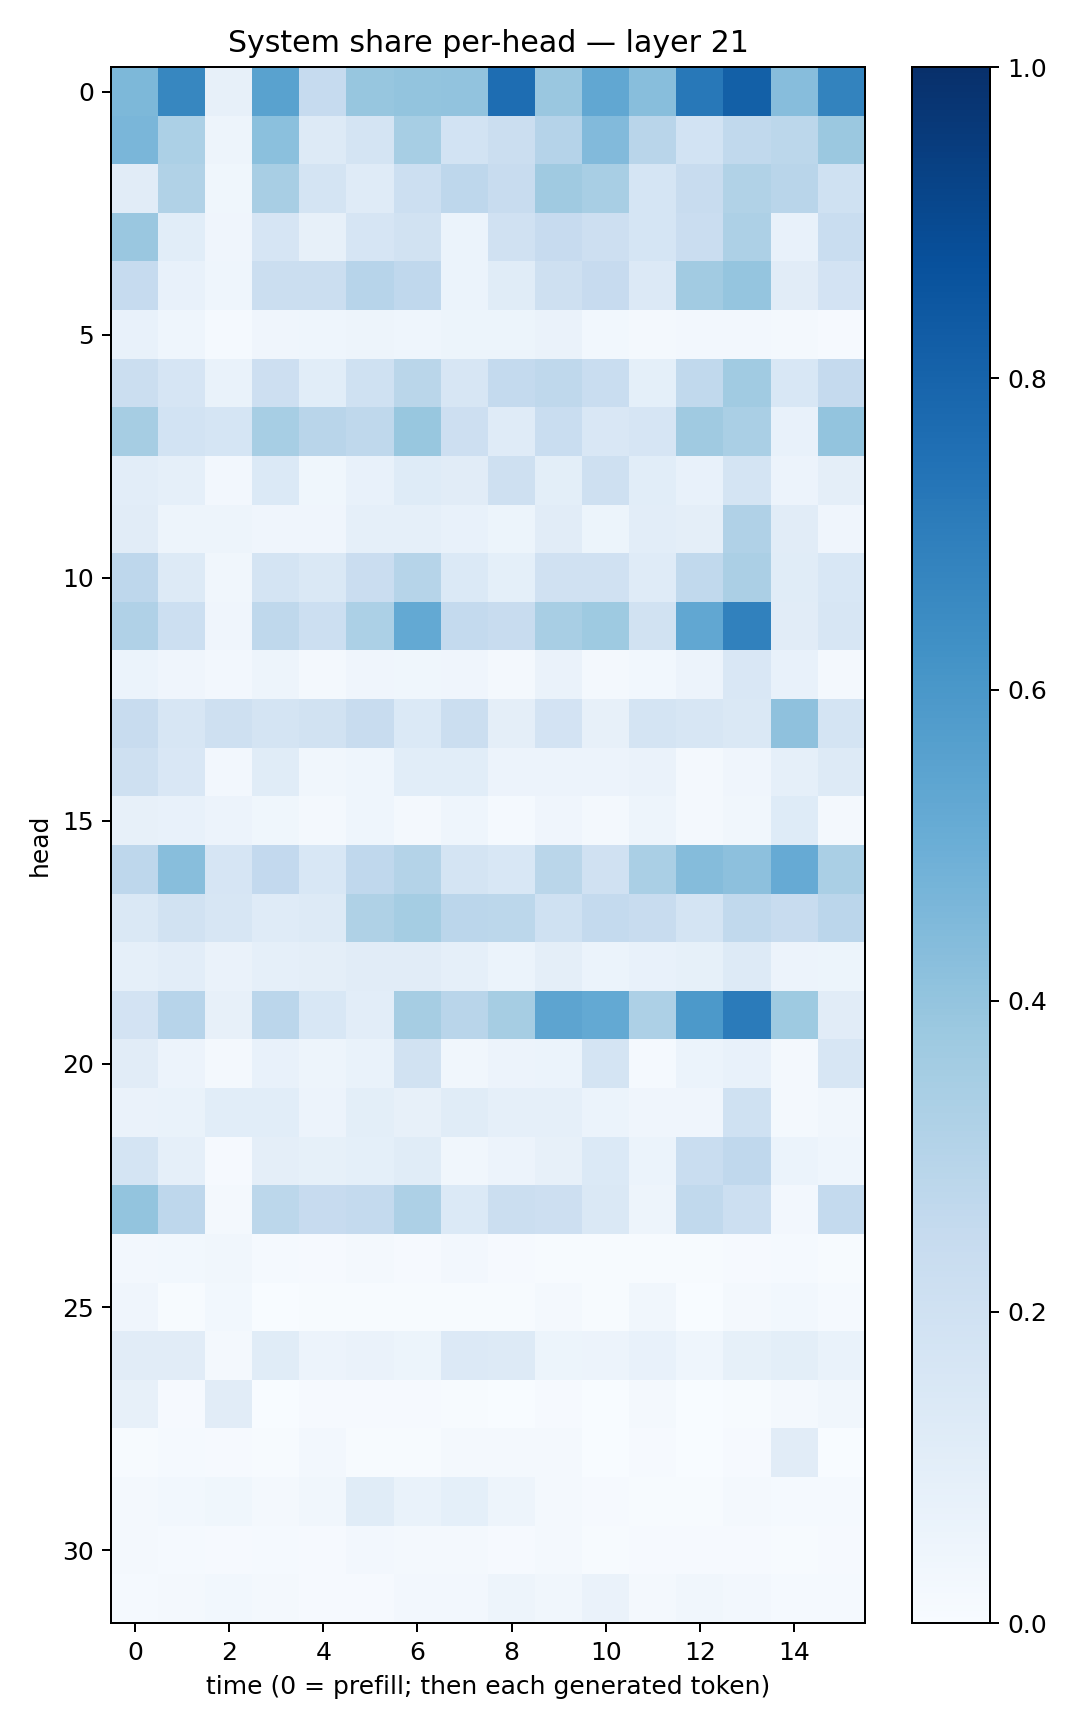

The data file committed next to this chart (first rows):
0.45665634, 0.6663273, 0.08022383, 0.55095136, 0.24990898, 0.3945209, 0.39875376, 0.405614, 0.7654349, 0.3847403, 0.53019965, 0.42938408, 0.7206371, 0.8152078, 0.43261233, 0.67905724
0.4632, 0.3287, 0.05064, 0.4191, 0.1258, 0.1725, 0.3442, 0.1845, 0.2227, 0.3039, 0.4414, 0.2894, 0.1854, 0.2651, 0.2802, 0.3826
0.1098, 0.3148, 0.03708, 0.3405, 0.1765, 0.1183, 0.2156, 0.2739, 0.242, 0.3683, 0.341, 0.169, 0.2409, 0.3143, 0.2923, 0.2014
0.3849, 0.1064, 0.03983, 0.1652, 0.08166, 0.1664, 0.1915, 0.0618, 0.1956, 0.2448, 0.2115, 0.1683, 0.2277, 0.3274, 0.07316, 0.2319
0.248, 0.07633, 0.04465, 0.2243, 0.2199, 0.2933, 0.2688, 0.06032, 0.116, 0.2083, 0.2457, 0.1329, 0.3613, 0.398, 0.1102, 0.1823
0.0779, 0.0451, 0.01347, 0.04187, 0.04418, 0.04795, 0.04369, 0.05243, 0.05141, 0.06348, 0.02962, 0.01812, 0.02578, 0.02487, 0.01894, 0.0106
0.2201, 0.1658, 0.06752, 0.2135, 0.1059, 0.1993, 0.2881, 0.1625, 0.2543, 0.2703, 0.2317, 0.09321, 0.2644, 0.3636, 0.1543, 0.2518
0.3493, 0.1865, 0.169, 0.3467, 0.2893, 0.2706, 0.3897, 0.2139, 0.1201, 0.2311, 0.1503, 0.1668, 0.3695, 0.3377, 0.07321, 0.399
0.1022, 0.08773, 0.02584, 0.1375, 0.03795, 0.07797, 0.1231, 0.1108, 0.2081, 0.1014, 0.2055, 0.1083, 0.07717, 0.1736, 0.05604, 0.09688
0.1105, 0.04976, 0.04752, 0.04121, 0.04205, 0.08796, 0.08965, 0.0712, 0.05445, 0.1127, 0.05228, 0.1035, 0.09672, 0.3165, 0.1128, 0.03979
0.2754, 0.1273, 0.03421, 0.1772, 0.148, 0.2275, 0.2981, 0.1379, 0.09124, 0.1964, 0.1985, 0.1181, 0.264, 0.3325, 0.1153, 0.1546
0.3188, 0.2161, 0.04164, 0.2699, 0.2155, 0.3304, 0.5232, 0.2575, 0.2406, 0.3422, 0.373, 0.1879, 0.5297, 0.6852, 0.1105, 0.1583
0.05862, 0.04205, 0.02429, 0.04783, 0.0221, 0.03975, 0.0384, 0.03996, 0.02266, 0.06312, 0.02075, 0.03007, 0.05558, 0.1514, 0.07134, 0.02054
0.2346, 0.1579, 0.2089, 0.1796, 0.1938, 0.2421, 0.1372, 0.2229, 0.09614, 0.1812, 0.0815, 0.1785, 0.1579, 0.1432, 0.4121, 0.1727
0.2042, 0.1514, 0.02516, 0.1141, 0.03372, 0.04389, 0.1072, 0.1083, 0.05719, 0.05706, 0.05849, 0.06454, 0.02163, 0.04225, 0.08813, 0.1274
0.08202, 0.07256, 0.05745, 0.03568, 0.02035, 0.04573, 0.01769, 0.04317, 0.01286, 0.04009, 0.01617, 0.05058, 0.019, 0.03511, 0.1236, 0.01713
0.2761, 0.4286, 0.1667, 0.2582, 0.1533, 0.2664, 0.3063, 0.1773, 0.1525, 0.2865, 0.1964, 0.3382, 0.4364, 0.4174, 0.5144, 0.3369
0.1411, 0.189, 0.1567, 0.1206, 0.1284, 0.3232, 0.3534, 0.2826, 0.2785, 0.201, 0.2558, 0.2363, 0.1774, 0.2656, 0.2396, 0.2847
0.08873, 0.1019, 0.06357, 0.08777, 0.09436, 0.1105, 0.1112, 0.08627, 0.06177, 0.09629, 0.06116, 0.07475, 0.0824, 0.1276, 0.05747, 0.0529
0.182, 0.2955, 0.07913, 0.2849, 0.1545, 0.1046, 0.3487, 0.2895, 0.3499, 0.5394, 0.5221, 0.3265, 0.5925, 0.7094, 0.3728, 0.1108
0.1132, 0.05804, 0.01633, 0.07148, 0.04754, 0.06662, 0.188, 0.0342, 0.05672, 0.0603, 0.1732, 0.0146, 0.06091, 0.07131, 0.02291, 0.1575
0.06449, 0.0669, 0.1078, 0.1079, 0.05829, 0.09769, 0.08068, 0.1154, 0.08721, 0.08879, 0.06148, 0.04039, 0.04164, 0.2013, 0.02268, 0.03199
0.1745, 0.08734, 0.009315, 0.09633, 0.08462, 0.09208, 0.1133, 0.03481, 0.05498, 0.08104, 0.1403, 0.06118, 0.2307, 0.2674, 0.06099, 0.04601
0.4007, 0.2735, 0.01649, 0.2806, 0.2445, 0.2569, 0.3273, 0.1385, 0.2249, 0.2126, 0.1408, 0.04705, 0.264, 0.2176, 0.02492, 0.2572
0.02373, 0.03076, 0.03475, 0.01373, 0.01159, 0.01855, 0.008189, 0.02551, 0.008413, 0.007439, 0.004598, 0.007725, 0.004435, 0.01019, 0.01239, 0.006496
0.04047, 0.005649, 0.02745, 0.003231, 0.007073, 0.007656, 0.005179, 0.005263, 0.004971, 0.02088, 0.005062, 0.03197, 0.003788, 0.01737, 0.03023, 0.01237
0.1109, 0.1101, 0.0214, 0.1169, 0.05634, 0.06414, 0.05267, 0.1347, 0.1298, 0.05182, 0.05519, 0.07161, 0.04558, 0.08537, 0.1002, 0.06682
0.08016, 0.008801, 0.1102, 0.003548, 0.01118, 0.008522, 0.01113, 0.006185, 0.002888, 0.01119, 0.00279, 0.01868, 0.003173, 0.007415, 0.01709, 0.03221
0.006725, 0.01421, 0.00866, 0.007049, 0.02716, 0.007656, 0.007809, 0.01845, 0.01624, 0.01632, 0.002837, 0.008988, 0.00215, 0.009011, 0.1116, 0.0039
0.01832, 0.03007, 0.03867, 0.02148, 0.03343, 0.1164, 0.06841, 0.09203, 0.04753, 0.01968, 0.008495, 0.00776, 0.007649, 0.02216, 0.01449, 0.01314
0.02051, 0.01518, 0.01007, 0.01409, 0.009853, 0.02732, 0.02332, 0.01991, 0.008199, 0.0202, 0.007051, 0.00938, 0.0115, 0.009781, 0.007094, 0.008477
0.0119, 0.02282, 0.02793, 0.01652, 0.01163, 0.009257, 0.02655, 0.02556, 0.04907, 0.03484, 0.06355, 0.01677, 0.03439, 0.02392, 0.01248, 0.0124
